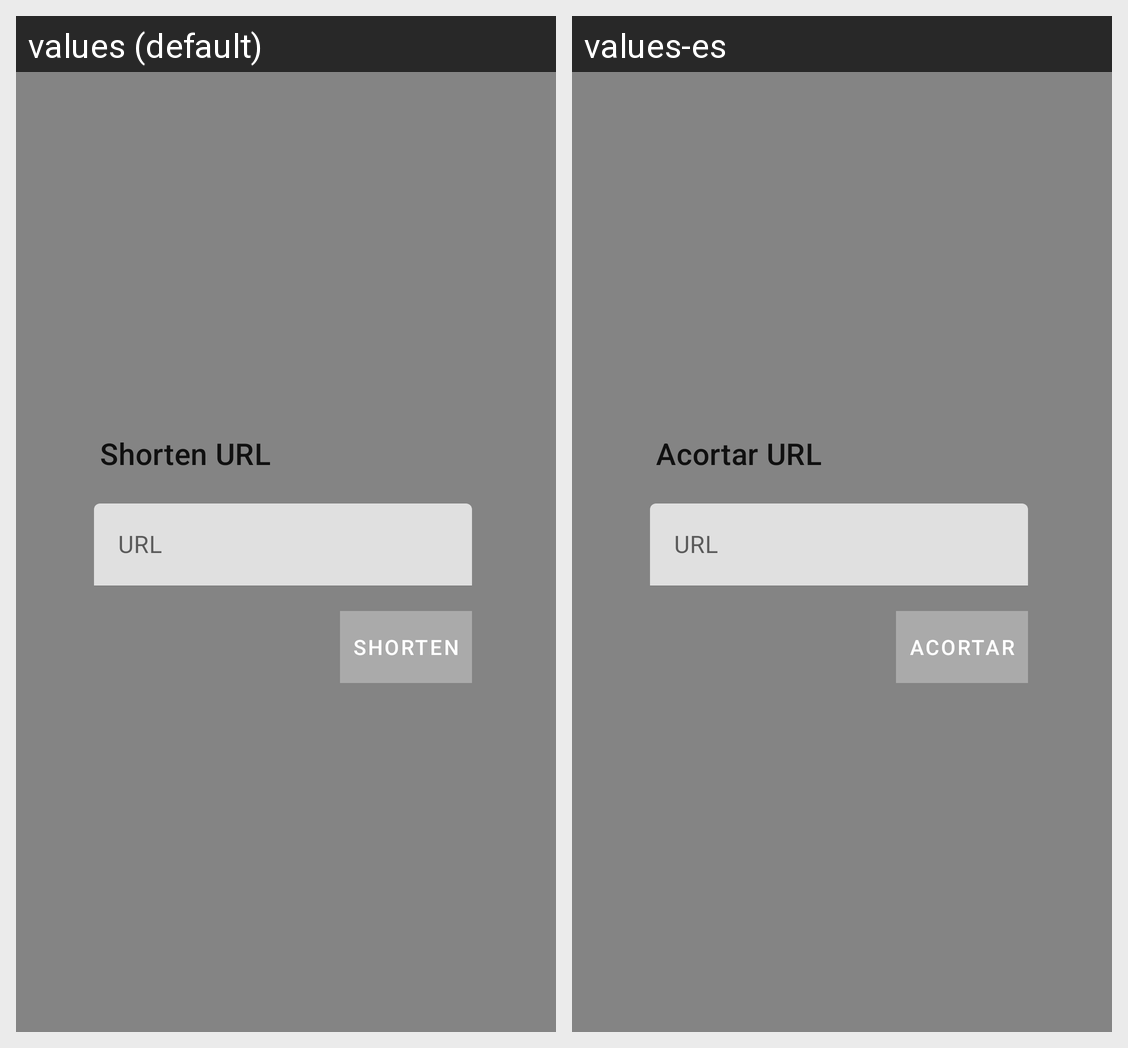

The Android screen above is rendered under two locales of the same app. Produce the string resources it draws, with the default and per-locale values.
Android screen res/layout/activity_shorten_url.xml rendered under 2 locales, left to right: values (default), values-es. Device: Nexus 5 (rendered at 1080×1920; each locale shown at half size, 540×960, under a caption strip naming it); theme DialogTranslucent.
Strings drawn on this screen, with the default value and each locale's value (text and hints the layout hard-codes, and strings that could not be matched under every locale, appear in the picture but are not listed):

shorten_url
  values: Shorten URL
  values-es: Acortar URL

shorten
  values: Shorten
  values-es: Acortar
